pico-8 play session: mixed d-pad (fixed 12-tick cycle), after a click and taps of 🅾, ❎, 🅾+❎, 🅾 in the second before t = 0

[t = 2 s] mixed d-pad (1.2s cycle ×~1): → ← ↑ ↓ + 🅾/❎ taps, ~2s
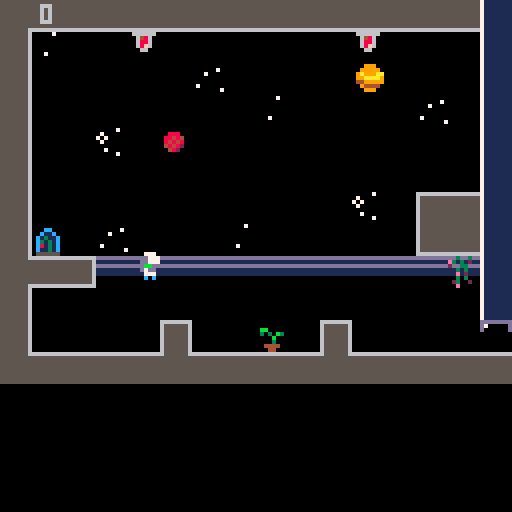
[t = 6 s] mixed d-pad (1.2s cycle ×~5): → ← ↑ ↓ + 🅾/❎ taps, ~6s
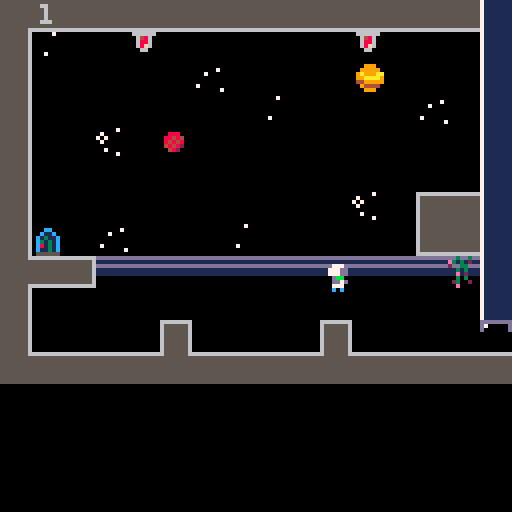
[t = 8 s] mixed d-pad (1.2s cycle ×~6): → ← ↑ ↓ + 🅾/❎ taps, ~8s
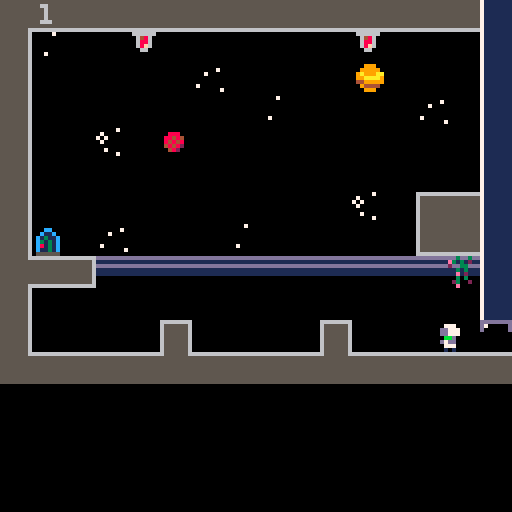

pico-8 cartridge
version 43
__lua__
function _init()
	boots=1
	ps=4
	psch=1
	px=8
	py=80
	spawnx=px
	spawny=py
	pfh=false
	pfv=false
	scr=0
	camx=0
	camy=0
	force=1
	jf=8
	jump=0
	acc=0.1
	over=false
	frames=0
	music(0,500)	
end

function _update()

--grav. boots--
	if btnp(🅾️) then
		boots*=-1
		sfx(1)
		if boots==1 then
			ps=4
		else
			ps=1
		end
	end

	posx=flr((px+4)/8)
	posy=flr((py+4)/8)
--hor. movement--
	if btn(➡️) then
		right=fget(mget((px+6)/8,posy))
		if (right!=4) then
			px+=1
			if psch==1 then
				ps+=1
			end
			psch*=-1
			pfh=false
			if boots==-1 then
				if ps==4 then
					ps=1
				end
			else
				if ps==6 then
					ps=4
				end
			end
		end
	end
	if btn(⬅️) then
		left=fget(mget((px+1)/8,posy))
		if (left!=4) then
			px-=1
			ps+=1
			pfh=true
			if boots==-1 then
				if ps==4 then
					ps=1
				end
			else
				if ps==6 then
					ps=4
				end
			end
		end
	end
	
	--jump--
	land=fget(mget(posx,(py+8)/8))
	up=fget(mget(posx,(py-1)/8))
	if btnp(❎) then
		acc=0.1
		if (gflip) and (boots!=1) then
			if (up==4) then
				jump=10*jf
			end
		else
			if (land==4) then
				if (boots==1) then
					jump=80
				else
					jump=10*jf
				end
			end
		end
	end
	
	if jump>0 then
		jump=jump*0.6
	end
	
	if (gflip) and (boots!=1) then
		py+=jump*acc
	else
		py-=jump*acc
	end
	if acc<1 then
		acc+=0.1
	end
	if (gflip) and (boots!=1) then
		adder=-1
	else
		adder=2
	end
	up=fget(mget(posx,(py+adder)/8))
	while (up==4) do
		py+=1
		up=fget(mget(posx,(py+adder)/8))
	end
	down=fget(mget(posx,(py+7)/8))
	while (down==4) do
		py-=1
		down=fget(mget(posx,(py+7)/8))
	end
	
	
	--gravity--
	if (gflip) and (boots!=1) then
		if (up!=4) then
			py-=force
		end
	else
		if (land!=4) then
			if (boots==1) then
				py+=1
			else
				py+=force
			end
		end
	end
	
	--get plant--
	if (fget(mget(posx,posy))==2) then
		mset(posx,posy,0)
		if(posy==8) then
			mset(posx,posy,120)
		end
		scr+=1
		sfx(0)
	end
	
	--touch wires--
	if (mget(posx,(py+6)/8)==96) then
		px=spawnx
		py=spawny
		sfx(2)
	end
	if (mget(posx,(py+6)/8)==16) then
		px=spawnx
		py=spawny
		sfx(2)
	end
	
	--touch vents--
	if (mget(posx,(py+6)/8)==101) then
		px=spawnx
		py=spawny
		sfx(3)
	end
	
	--check room--
	if (mget(posx,posy)==79) then
		camx=0
		camy=0
		jf=8
		force=1
		spawnx=px
	end
	if (mget(posx,posy)==80) then
		camx=128
		camy=0
		jf=12
		force=0.5
		spawnx=px
	end
	if (mget(posx,posy)==81) then
		camx=256
		camy=0
		jf=6
		force=1.5
		spawnx=px
		gflip=false
	end
	if (mget(posx,posy)==82) then
		camx=384
		camy=0
		jf=8
		force=1
		spawnx=px
		gflip=true
	end
	if (mget(posx,posy)==83) then
		camx=0
		camy=0
		jf=0
		force=1
		spawnx=px
		gflip=false
		over=true
		music(-1)
		sfx(13)
	end
	
	if (gflip) and (boots!=1) then
		pfv=true
	else
		pfv=false
	end
	
	if (over==false) then
		frames+=1
	end
	
	--loop music--
	if not stat(57) and (over==false) then
		music(0)
	end
	
end

function _draw()
	if (over==false) then
		cls()
		map()
		camera(camx,camy)
		spr(ps,px,py,1,1,pfh,pfv)
	 print(scr,camx+10,camy+1)
	else
		cls(1)
		camera(camx,camy)
		print("game over! you retrieved:",camx+4,camy+4)
		print(scr.." out of 13 plants",camx+4,camy+10)
		if (scr==0) then
			print("you are probably getting fired.",camx+4,camy+16)
		end
		if (scr==13) then
			print("amazing work!",camx+4,camy+16)
		end
		print("your time: "..flr(frames/30).." seconds",camx+4,camy+64)	
	end
--	print(land)
--	print(fget(mget((px+4)/8,posy)))
--	print(boots)
--	print(fget(mget(posx,(py+1)/8)))
end
__gfx__
00000000000000000000000000000000000000000000000000000000000000000000000000000000000000000000000000000000000000000000000000000000
00000000007770000077700000777000007770000077700000777000000000000000000000000000000000000000000000000000000000000000000000000000
007007000777dd000777dd000777dd000777dd000777dd000777dd00000000000000000000000000000000000000000000000000000000000000000000000000
000770000777dd000777dd000777dd000777dd000777dd000777dd00000000000000000000000000000000000000000000000000000000000000000000000000
0007700000dbb00000dbb00000dbb00000dbb00000dbb00000dbb000000000000000000000000000000000000000000000000000000000000000000000000000
0070070000dd7d00007dd000007ddd0000dd7d00007dd000007ddd00000000000000000000000000000000000000000000000000000000000000000000000000
00000000007770000077700000777000007770000077700000777000000000000000000000000000000000000000000000000000000000000000000000000000
0000000000101000000100000010100000c0c000000c000000c0c000000000000000000000000000000000000000000000000000000000000000000000000000
d5dd6d5ddddddddd0000000000000000000000000000000000000000000000000000000000000000000000000000000000000000000000000000000000000000
15116511111cc1110000000000000000000000000000000000000000000000000000000000000000000000000000000000000000000000000000000000000000
dd5dad5dddc11cdd0000000000000000000000000000000000000000000000000000000000000000000000000000000000000000000000000000000000000000
151111a11c1311c10000000000000000000000000000000000000000000000000000000000000000000000000000000000000000000000000000000000000000
1a1111111c3131c10000000000000000000000000000000000000000000000000000000000000000000000000000000000000000000000000000000000000000
000000000c8131c00000000000000000000000000000000000000000000000000000000000000000000000000000000000000000000000000000000000000000
000000000c1131c00000000000000000000000000000000000000000000000000000000000000000000000000000000000000000000000000000000000000000
00000000055555500000000000000000000000000000000000000000000000000000000000000000000000000000000000000000000000000000000000000000
000000000000000000000000000000000000000000000000dddddddddddddddd0000000000000000000000000000000000000000000000000000000000000000
000000000000000000000222222000000000000000000000d11111111111111d0000000000000000000000000000000000000000000000000000000000000000
00000000000000000000222dd22200000000000000000000dddddddddddddddd0000000000000000000000000000000000000000000000000000000000000000
00000000000000000002222d2222d0000000008880000000dddddddddddddddd0000000000000000000000000000000000000000000000000000000000000000
00000000000000000022222222dddd000000080008000000d11111111111111d0000000000000000000000000000000000000000000000000000000000000000
000000000000000002222222dddddee00000800000800000d1111bb11111111d0000000000000000000000000000000000000000000000000000000000000000
000000000000000002d222ddddddee200088900000888800d1111bb1b11b111d0000000000000000000000000000000000000000000000000000000000000000
00000000000000000222dddddeeee2200899900000999980d1111111b11b111d0000000000000000000000000000000000000000000000000000000000000000
000000000000000002dddddeee2222200088990009998800d111bbbb111b111d0000000000000000000000000000000000000000000000000000000000000000
00000000000000000ddddeee222222200000899999988000d11b1bb1111b111d0000000000000000000000000000000000000000000000000000000000000000
00000000000000000ddeee2222222d200000889888800000d11b1b111b111b1d0000000000000000000000000000000000000000000000000000000000000000
000000000000000000ee222de22222000000000000000000d1111bb111b1b11d0000000000000000000000000000000000000000000000000000000000000000
0000000000000000000222edee2220000000000000000000d111b11b11b1b11d0000000000000000000000000000000000000000000000000000000000000000
00000000000000000000222dd22200000000000000000000d1bb111b111b111d0000000000000000000000000000000000000000000000000000000000000000
000000000000000000000222222000000000000000000000d11111111111111d0000000000000000000000000000000000000000000000000000000000000000
000000000000000000000000000000000000000000000000dddddddddddddddd0000000000000000000000000000000000000000000000000000000000000000
000000000030030000000000666666666666666655555555655555566555555555555556555555566555555671111111111111175555555565555555dddddddd
00000000e3030200000cc000555555556555555655555555555555556555555555555556555555556555555671111111111111175555555565555555d700000d
0bb000002003300000c11c00555555556555555655555555555555556555555555555556555555556555555671111111111111175555555565555555d000000d
03030b30003030000c1311c055555555655555565555555555555555655555555555555655555555655555567111111111111117555555556555555500000000
0000b00000e020000c3131c055555555655555565555555555555555655555555555555655555555655555567111111111111117555555556555555500000000
00003000003030000c8131c055555555655555565555555555555555655555555555555655555555655555567111111111111117555555556555555500000000
00444400023002000c1131c055555555655555565555555555555555655555555555555655555555655555567111111111111117555555556555555500000000
0004400000e000000555555055555555655555566666666655555555655555555555555655555555655555567111111111111117555555566666666600000000
8888888822222222cccccccc00000006000000000000000005555550000000000000000000000000000000000000000000000000000000000000000000000000
8700000827000002c770000c0000006500000000000000000c0030c0000000000000000000000000000000000000000000000000000000000000000000000000
8070000827700002c770000c000000b500000000000000000c0030c0000000000000000000000000000000000000000000000000000000000000000000000000
0000a000000a0a00000000000000006500000000000000000c8030c0000000000000000000000000000000000000000000000000000000000000000000000000
000a0a000000a0000a000a0a000000b500000000000000000c0300c0000000000000000000000000000000000000000000000000000000000000000000000000
0000000000000000a0a000a000000065000000000000000000c00c00000000000000000000000000000000000000000000000000000000000000000000000000
0000a000000a0a0000000000000000b50000000000000000000cc000000000000000000000000000000000000000000000000000000000000000000000000000
000a0a000000a0000000000000000065000000000000000000000000000000000000000000000000000000000000000000000000000000000000000000000000
05006050666666666555555555555556666666660000000055555555666666666666666655555555000440006555555665555555655555556666666666666666
05006500655555555555555555555556555555560000000055555555655555556555555655555555004444006555555565555555555555555555555555555555
0050a050655555555555555555555556555555560000000055555555655555556555555655555555000030006555555565555555555555555555555555555555
050000a06555555555555555555555565555555600000000555555556555555565555556555555550000b0006555555565555555555555555555555555555555
0a00000065555555555555555555555655555556000000005555555565555555655555565555555503030b306555555565555555555555555555555555555555
000000006555555555555555555555565555555600000000555555556555555565555556555555550bb000006555555565555555555555555555555555555555
00000000655555555555555555555556555555560000000055555555655555556555555655555555000000006555555565555555555555555555555555555555
000000006555555555555555666666665555555688d88d8855555555666666666666666665555555000000006555555565555556666666666666666655555556
5555555666666666666666666555555600000700000000000000070000099900dddddddd000000000000000000000000000000006666666606666660dd3dd3dd
555555555555555665555555555555560700000000000070000000000099999011111111000000000600000000888000000000005555555500648600e3131211
5555555555555556655555555555555670700000000700000000000009a999aadddddddd00000000000c7c0008848400000e000055555555006886002dd33ddd
55555555555555566555555555555556070000000000000000000000099aaaa9111111110000000000bbcbb00848480000edd000555555550068f60011313111
5555555555555556655555555555555600000000000000000000000004499999111111110cc0000000cbccb004848200000e0000555555550006600011e12111
555555555555555665555555555555560070000007000000000700000094444000000000ccdd000000ccbcb00048200000000000555555550000000000303000
555555555555555665555555555555560000070000000007000000000009990000000000cddc0000000c7c000000000000000000555555550000000002300200
5555555666666666655555566666666600000000000000000000000000000000000000000cc00000000000000000000000000000655555550000000000e00000
00000000000000000000000000000000000000000000000000000000000000000000000000000000000000000000000000000000000000000000350000000000
00000000000000000000000000000000000000000000000000000000000000000000000000000000000000000000000000000000000000000000000000000000
00000000000000000000000000000000000000000000000000000000000000000000000000000000000000000000000000000000000000000000650000000000
00000000000000000000000000000000000000000000000000000000000000000000000000000000000000000000000000000000000000000000000000000000
00000000000000000000000000000000000000000000000000000000000000000000000000000000000000000000000000000000000000000000060000000000
00000000000000000000000000000000000000000000000000000000000000000000000000000000000000000000000000000000000000000000000000000000
00000000000000000000000000000000000000000000000000000000000000000000000000000000000000000000000000000000000000000000560000000000
00000000000000000000000000000000000000000000000000000000000000000000000000000000000000000000000000000000000000000000000000000000
00000000000000000000000000000000000000000000000000000000000000000000000000000000000000000000000000000000000000000000a60000000000
__gff__
0001010101010100000000000000000008020000000000000000000000000000000000000000000000000000000000000000000000000000000000000000000002020204040404040404040404040400000000000000020000000000000000000804040404080404040402040004040404040404000000000000000000000002
0000000000000000000000000000000000000000000000000000000000000000000000000000000000000000000000000000000000000000000000000000000000000000000000000000000000000000000000000000000000000000000000000000000000000000000000000000000000000000000000000000000000000000
__map__
4d45454545454545454545454545454b4c45454545454545454545454545454b4c4d454545694d45454545454545454b4c45454545454545454545454545454b00000000000000000000000000000000000000000000000000000000000000000000000000000000000000000000000000000000000000000000000000000000
487600007e0000000000007e0000004b4c0000747e0000606060007e7500004b4c480024254748007e000000747e004b4c6a00747e0060600000007e0000764b00000000000000000000000000000000000000000000000000000000000000000000000000000000000000000000000000000000000000000000000000000000
4800000000007500000000770000004b4c00000000000000760000000042004b4c63003435474800750022230000764b4c0075000000000000007c000000674b00000000000000000000000000000000000000000000000000000000000000000000000000000000000000000000000000000000000000000000000000000000
4800000000000000760000000075004b4c00000000000000000000000000764b4c410000004e6300000032330000004b4c00004400007600740061640075004b00000000000000000000000000000000000000000000000000000000000000000000000000000000000000000000000000000000000000000000000000000000
48000074007b0000000000000000004b4c00000075000000000000726e6e6e4b4c74000000606000000000000000004b4c76004a00000000000047480000004b00000000000000000000000000000000000000000000000000000000000000000000000000000000000000000000000000000000000000000000000000000000
4800000000000000000000000000004b4c76000000000000750067734100414b4c00420000750000000076000075004b4c00006b436f6e6e6e6e6d63007a004b00000000000000000000000000000000000000000000000000000000000000000000000000000000000000000000000000000000000000000000000000000000
4800000000000000000000740061434b4c00000000790000750000000000004b4c61434364000074000000000000004b4c00744766480000560075000000004b00000000000000000000000000000000000000000000000000000000000000000000000000000000000000000000000000000000000000000000000000000000
484200750000007600000000004e454b4c00004400000000000074000076004b4c4e454563006164000075000000004b4c00006c45637600000000000000744b00000000000000000000000000000000000000000000000000000000000000000000000000000000000000000000000000000000000000000000000000000000
706e7178787878787878787878787f4b4c78784a78787878787878787878784b4c78101078784748787878787878114b4c78784a787f7878787878262778784b00000000000000000000000000000000000000000000000000000000000000000000000000000000000000000000000000000000000000000000000000000000
4800000000000000000000000000004b4c00004a00004000000000000000004b4c00000000616248000000000000674b4c00004a00000000000000363700004b00000000000000000000000000000000000000000000000000000000000000000000000000000000000000000000000000000000000000000000000000000000
4800000000440000400044000000004f5000004a000000000000000000000050510061434362664865656565650000515200004a65656565656565650065654b00000000000000000000000000000000000000000000000000000000000000000000000000000000000000000000000000000000000000000000000000000000
494343434346434343434643434343434343434643434343434343434343434343436266666666494343434343434343434343464343434343434364537d434b00000000000000000000000000000000000000000000000000000000000000000000000000000000000000000000000000000000000000000000000000000000
00000000000000000000000000000000000000000000000000000000000000000000000000000000000000000000000000000000000000000000004a004a000000000000000000000000000000000000000000000000000000000000000000000000000000000000000000000000000000000000000000000000000000000000
00000000000000000000000000000000000000000000000000000000000000000000000000000000000000000000000000000000000000000000004a004a000000000000000000000000000000000000000000000000000000000000000000000000000000000000000000000000000000000000000000000000000000000000
00000000000000000000000000000000000000000000000000000000000000000000000000000000000000000000000000000000000000000000004a004a000000000000000000000000000000000000000000000000000000000000000000000000000000000000000000000000000000000000000000000000000000000000
00000000000000000000000000000000000000000000000000000000000000000000000000000000000000000000000000000000000000000000004a004a000000000000000000000000000000000000000000000000000000000000000000000000000000000000000000000000000000000000000000000000000000000000
00000000000000000000000000000000000000000000000000000000000000000000000000000000000000000000000000000000000000000000004a004a000000000000000000000000000000000000000000000000000000000000000000000000000000000000000000000000000000000000000000000000000000000000
00000000000000000000000000000000000000000000000000000000000000000000000000000000000000000000000000000000000000000000004a004a000000000000000000000000000000000000000000000000000000000000000000000000000000000000000000000000000000000000000000000000000000000000
0000000000000000000000000000000000000000000000000000000000000000000000000000000000000000000000000000000000000000000000680068000000000000000000000000000000000000000000000000000000000000000000000000000000000000000000000000000000000000000000000000000000000000
0000000000000000000000000000000000000000000000000000000000000000000000000000000000000000000000000000000000000000000000006800000000000000000000000000000000000000000000000000000000000000000000000000000000000000000000000000000000000000000000000000000000000000
0000000000000000000000000000000000000000000000000000000000000000000000000000000000000000000000000000000000000000000000000000000000000000000000000000000000000000000000000000000000000000000000000000000000000000000000000000000000000000000000000000000000000000
0000000000000000000000000000000000000000000000000000000000000000000000000000000000000000000000000000000000000000000000000000000000000000000000000000000000000000000000000000000000000000000000000000000000000000000000000000000000000000000000000000000000000000
0000000000000000000000000000000000000000000000000000000000000000000000000000000000000000000000000000000000000000000000000000000000000000000000000000000000000000000000000000000000000000000000000000000000000000000000000000000000000000000000000000000000000000
0000000000000000000000000000000000000000000000000000000000000000000000000000000000000000000000000000000000000000000000000000000000000000000000000000000000000000000000000000000000000000000000000000000000000000000000000000000000000000000000000000000000000000
0000000000000000000000000000000000000000000000000000000000000000000000000000000000000000000000000000000000000000000000000000000000000000000000000000000000000000000000000000000000000000000000000000000000000000000000000000000000000000000000000000000000000000
0000000000000000000000000000000000000000000000000000000000000000000000000000000000000000000000000000000000000000000040000000000000000000000000000000000000000000000000000000000000000000000000000000000000000000000000000000000000000000000000000000000000000000
0000000000000000000000000000000000000000000000000000000000000000000000000000000000000000000000000000000000000000000041000000000000000000000000000000000000000000000000000000000000000000000000000000000000000000000000000000000000000000000000000000000000000000
0000000000000000000000000000000000000000000000000000000000000000000000000000000000000000000000000000000000000000000042000000000000000000000000000000000000000000000000000000000000000000000000000000000000000000000000000000000000000000000000000000000000000000
000000000000000000000000000000000000000000000000000000000000000000000000000000000000000000000000000000000000000000004f000000000000000000000000000000000000000000000000000000000000000000000000000000000000000000000000000000000000000000000000000000000000000000
0000000000000000000000000000000000000000000000000000000000000000000000000000000000000000000000000000000000000000000050000000000000000000000000000000000000000000000000000000000000000000000000000000000000000000000000000000000000000000000000000000000000000000
0000000000000000000000000000000000000000000000000000000000000000000000000000000000000000000000000000000000000000000051000000000000000000000000000000000000000000000000000000000000000000000000000000000000000000000000000000000000000000000000000000000000000000
0000000000000000000000000000000000000000000000000000000000000000000000000000000000000000000000000000000000000000000052000000000000000000000000000000000000000000000000000000000000000000000000000000000000000000000000000000000000000000000000000000000000000000
